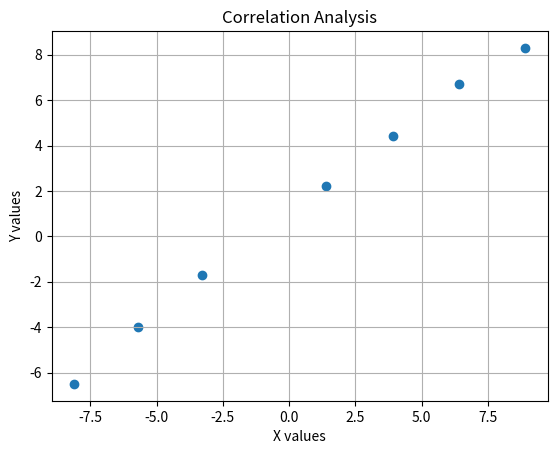

Here is the Python script that generated this plot:
import numpy as np
import matplotlib.pyplot as plt

# Data collected from the blue points on the graph
x = np.array([
    -8.10,
    -5.70,
    -3.30,
     1.40,
     3.90,
     6.40,
     8.90
])

y = np.array([
    -6.50,
    -4.00,
    -1.70,
     2.20,
     4.40,
     6.70,
     8.30
])

# Calculate Pearson correlation coefficient
r = np.corrcoef(x, y)[0, 1]
print("Pearson correlation coefficient:", r)

# Scatter plot
plt.scatter(x, y)
plt.xlabel("X values")
plt.ylabel("Y values")
plt.title("Correlation Analysis")
plt.grid(True)
plt.show()
